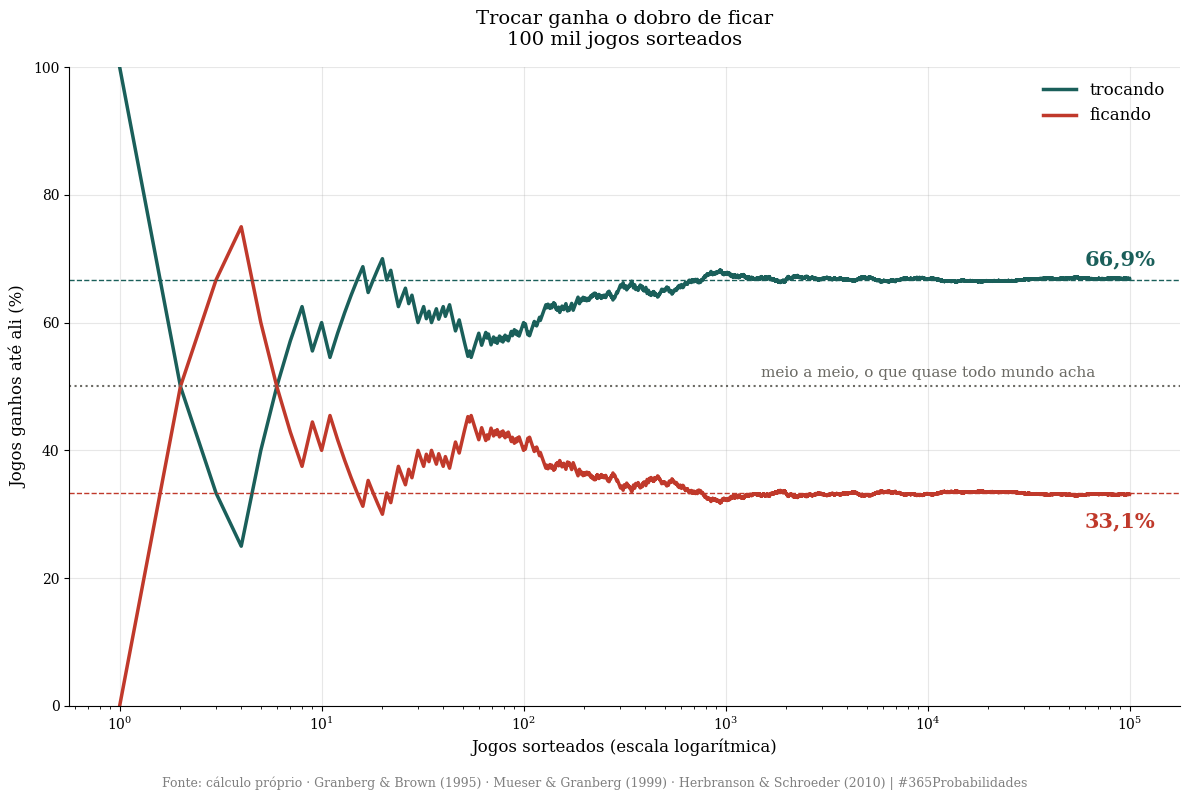
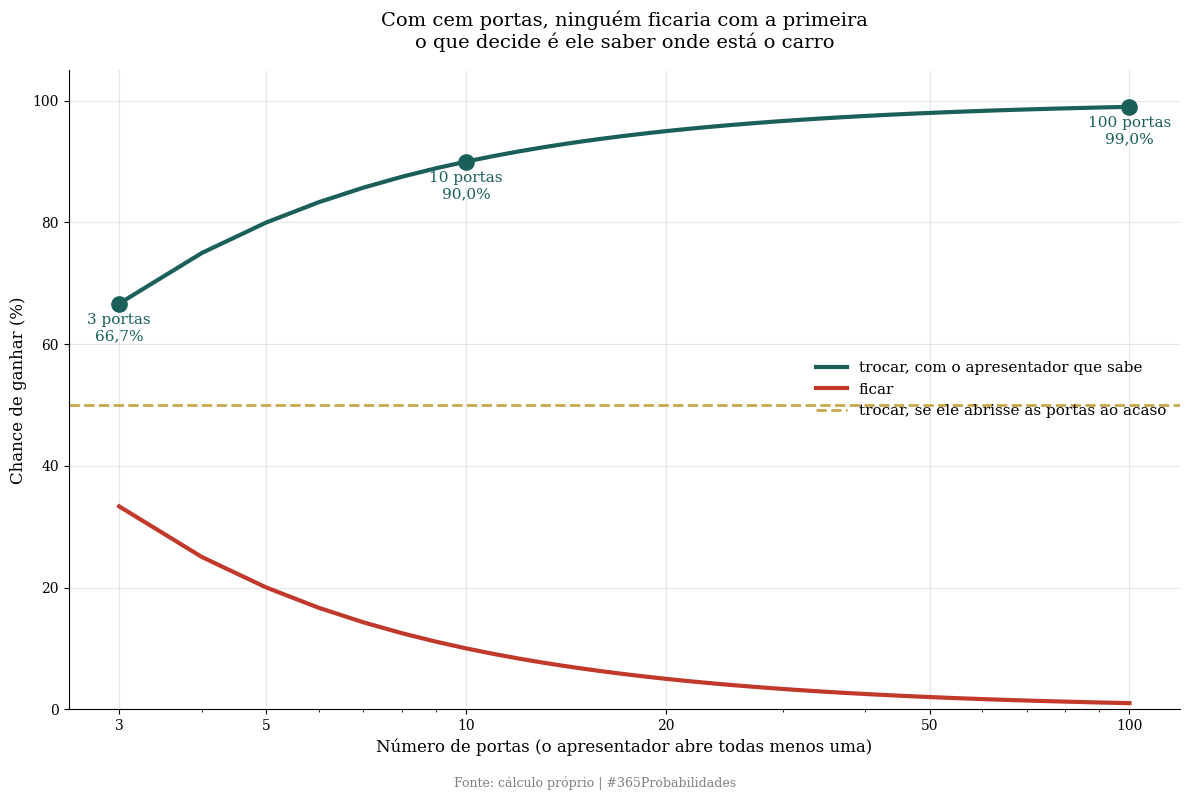
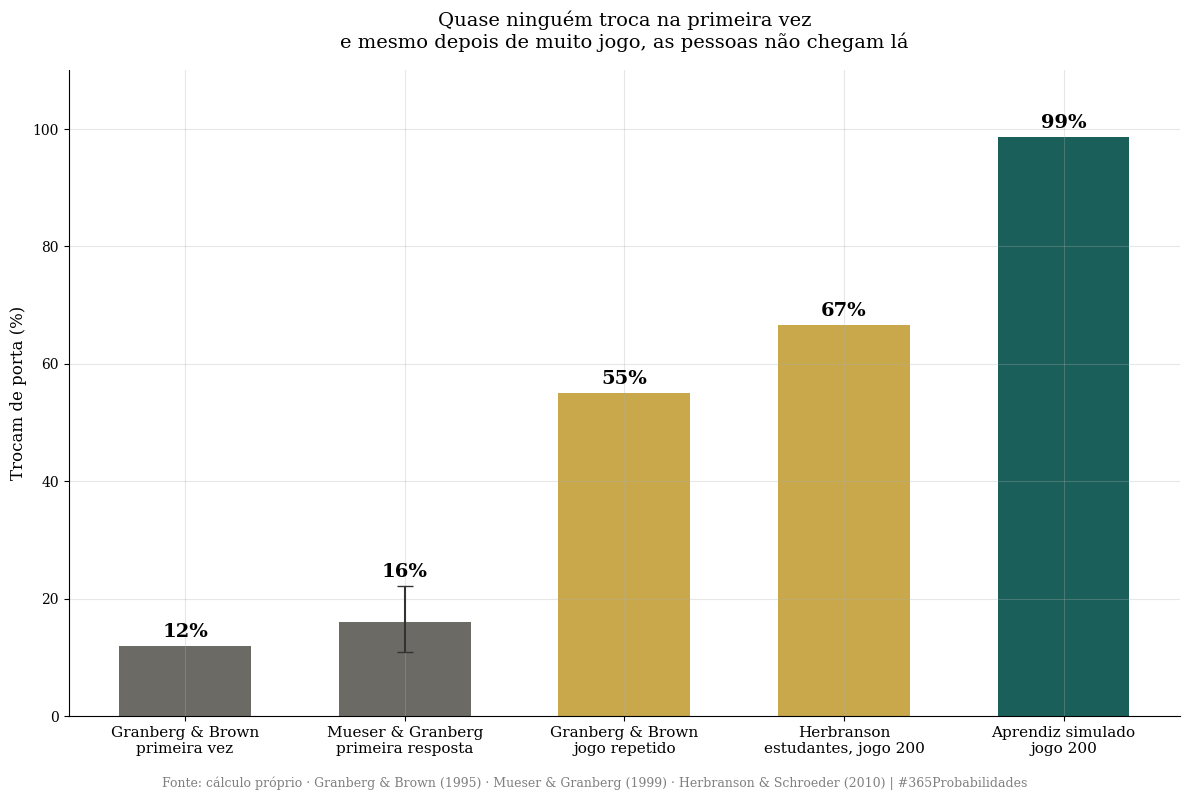
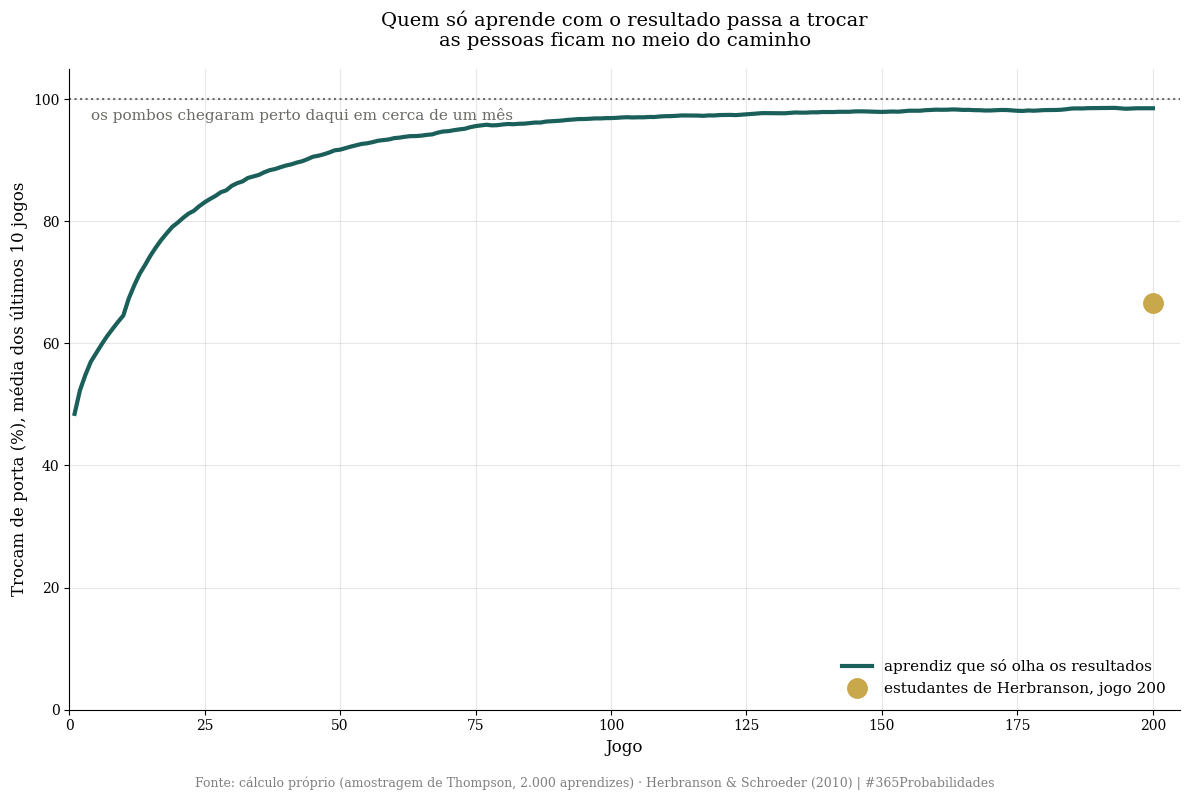

Python code for these plots, in order:
import numpy as np
import matplotlib.pyplot as plt
from scipy import stats

SEMENTE = 42
rng = np.random.default_rng(SEMENTE)

plt.rcParams['font.family'] = 'serif'
plt.rcParams['axes.spines.top'] = False
plt.rcParams['axes.spines.right'] = False
plt.rcParams['axes.grid'] = True
plt.rcParams['grid.alpha'] = 0.3
plt.rcParams['figure.facecolor'] = 'white'
plt.rcParams['axes.facecolor'] = 'white'

VERMELHO, DOURADO, VERDE, CINZA = '#c0392b', '#c8a84b', '#1a5f5a', '#6b6a64'
RODAPE = 'Fonte: cálculo próprio · Granberg & Brown (1995) · Mueser & Granberg (1999) · Herbranson & Schroeder (2010) | #365Probabilidades'

def vir(x, casas=1):
    return f"{x:.{casas}f}".replace(".", ",")

def mil(n):
    return f"{int(round(n)):,}".replace(",", ".")

def jeffreys(k, n):
    return stats.beta(k + 0.5, n - k + 0.5)

print("✅ Bibliotecas carregadas · semente", SEMENTE)

# --- DADOS DA LITERATURA ---
GRANBERG = {'primeira_vez': 0.12, 'repetido': 0.55}
MUESER = {  # primeira resposta, sem dinheiro: (proporção que troca, N)
    'versão padrão':          (0.19, 54),
    'versão ambígua':         (0.11, 53),
    'apresentador ao acaso':  (0.18, 56),
}
MUESER_DINHEIRO = (0.67, 0.79)   # faixa com dinheiro e apresentador do lado do jogador
HERBRANSON = {'pombos': 6, 'humanos': 13, 'jogos_humanos': 200, 'humanos_trocam_fim': 2 / 3}

print("=" * 70)
print("  DADOS")
print("=" * 70)
print(f"  Granberg & Brown 1995 · trocam na primeira vez {vir(GRANBERG['primeira_vez'] * 100, 0)}% · com o jogo repetido {vir(GRANBERG['repetido'] * 100, 0)}%")
for k, (p, n) in MUESER.items():
    print(f"  Mueser & Granberg 1999 · {k:<22} {vir(p * 100, 0)}% (N = {n})")
print(f"  Mueser & Granberg 1999 · com dinheiro e apresentador do lado do jogador: {vir(MUESER_DINHEIRO[0] * 100, 0)}% a {vir(MUESER_DINHEIRO[1] * 100, 0)}%")
print(f"  Herbranson & Schroeder 2010 · {HERBRANSON['pombos']} pombos, {HERBRANSON['humanos']} estudantes, {HERBRANSON['jogos_humanos']} jogos cada")
print("=" * 70)

# --- O MODELO ---

# CAMADA 1 · A conta
# Bayes: P(carro atrás da sua porta | ele abriu uma vazia) continua 1/3, porque ele sempre pode abrir uma vazia
print("=" * 70)
print("  CAMADA 1 · A CONTA")
print("=" * 70)
p_ficar_exato, p_trocar_exato = 1 / 3, 2 / 3
print(f"  Exato · ficar {vir(p_ficar_exato * 100)}% · trocar {vir(p_trocar_exato * 100)}%")

N_JOGOS = 100_000
carro = rng.integers(0, 3, N_JOGOS)
escolha = rng.integers(0, 3, N_JOGOS)
aberta = np.empty(N_JOGOS, int)
for i in range(N_JOGOS):
    opcoes = [p for p in range(3) if p != carro[i] and p != escolha[i]]
    aberta[i] = opcoes[rng.integers(len(opcoes))]
troca = 3 - escolha - aberta
ganha_ficar = (escolha == carro); ganha_trocar = (troca == carro)
print(f"  {mil(N_JOGOS)} jogos sorteados · ficar {vir(ganha_ficar.mean() * 100)}% · trocar {vir(ganha_trocar.mean() * 100)}%")
curva_ficar = np.cumsum(ganha_ficar) / np.arange(1, N_JOGOS + 1)
curva_trocar = np.cumsum(ganha_trocar) / np.arange(1, N_JOGOS + 1)

# N portas, apresentador abre todas menos uma
portas = np.arange(3, 101)
p_trocar_n = (portas - 1) / portas
print(f"  Com 10 portas, trocar ganha {vir(p_trocar_n[portas == 10][0] * 100)}% · com 100 portas, {vir(p_trocar_n[-1] * 100)}%")

# Apresentador que abre ao acaso (descarta os jogos em que ele revela o carro)
aberta_acaso = np.array([[p for p in range(3) if p != e][rng.integers(2)] for e in escolha])
valido = aberta_acaso != carro
troca_acaso = 3 - escolha - aberta_acaso
p_trocar_acaso = (troca_acaso[valido] == carro[valido]).mean()
print(f"  Se ele abrisse ao acaso e por sorte mostrasse uma porta vazia: trocar {vir(p_trocar_acaso * 100)}% ({mil(valido.sum())} jogos válidos)")

# CAMADA 2 · O que as pessoas fazem
print("\n" + "=" * 70)
print("  CAMADA 2 · O QUE AS PESSOAS FAZEM")
print("=" * 70)
k_tot = sum(round(p * n) for p, n in MUESER.values()); n_tot = sum(n for _, n in MUESER.values())
post = jeffreys(k_tot, n_tot); ic = post.interval(0.95)
print(f"  Mueser & Granberg, as três versões juntas: {k_tot} de {n_tot} trocam = {vir(k_tot / n_tot * 100)}% [{vir(ic[0] * 100)}; {vir(ic[1] * 100)}]")
p_troca = k_tot / n_tot
ganho_medio = p_troca * p_trocar_exato + (1 - p_troca) * p_ficar_exato
print(f"  Com {vir(p_troca * 100, 0)}% trocando, o grupo ganha o carro em {vir(ganho_medio * 100)}% dos jogos. Trocando sempre, ganharia {vir(p_trocar_exato * 100)}%.")
print(f"  Granberg & Brown: de {vir(GRANBERG['primeira_vez'] * 100, 0)}% na primeira vez para {vir(GRANBERG['repetido'] * 100, 0)}% com o jogo repetido.")

# CAMADA 3 · Os pombos
print("\n" + "=" * 70)
print("  CAMADA 3 · OS POMBOS")
print("=" * 70)
print(f"  {HERBRANSON['pombos']} pombos: quase sempre trocam depois de cerca de um mês.")
print(f"  {HERBRANSON['humanos']} estudantes: depois de {HERBRANSON['jogos_humanos']} jogos, trocam em cerca de {vir(HERBRANSON['humanos_trocam_fim'] * 100, 0)}% das vezes.")

# CAMADA 4 · O aprendiz (amostragem de Thompson com duas Betas, uma para ficar e outra para trocar)
N_APRENDIZES, N_RODADAS = 2000, 200
trocou = np.zeros((N_APRENDIZES, N_RODADAS), bool)
for a in range(N_APRENDIZES):
    v = np.ones(2); d = np.ones(2)          # [ficar, trocar]
    for t in range(N_RODADAS):
        acao = int(rng.beta(v[1], d[1]) > rng.beta(v[0], d[0]))
        ganhou = rng.random() < (p_trocar_exato if acao else p_ficar_exato)
        v[acao] += ganhou; d[acao] += 1 - ganhou
        trocou[a, t] = acao
janela = 10
taxa = np.array([trocou[:, max(0, t - janela + 1):t + 1].mean() for t in range(N_RODADAS)])
primeira_90 = int(np.argmax(taxa >= 0.90)) + 1 if (taxa >= 0.90).any() else None
print("\n" + "=" * 70)
print("  CAMADA 4 · O APRENDIZ")
print("=" * 70)
for t in [1, 10, 25, 50, 100, 200]:
    print(f"  jogo {t:>3}: troca em {vir(trocou[:, t - 1].mean() * 100, 0)}% dos aprendizes")
print(f"  O aprendiz passa de 90% de trocas por volta do jogo {primeira_90}.")
print(f"  Os estudantes de Herbranson, no jogo 200, ainda estavam perto de {vir(HERBRANSON['humanos_trocam_fim'] * 100, 0)}%.")

# --- VISUALIZAÇÃO ---

# GRÁFICO 1 · A conta, jogo a jogo
fig1, ax1 = plt.subplots(figsize=(12, 8))
x = np.arange(1, N_JOGOS + 1)
ax1.plot(x, curva_trocar * 100, color=VERDE, lw=2.5, label='trocando')
ax1.plot(x, curva_ficar * 100, color=VERMELHO, lw=2.5, label='ficando')
ax1.axhline(200 / 3, color=VERDE, ls='--', lw=1); ax1.axhline(100 / 3, color=VERMELHO, ls='--', lw=1)
ax1.axhline(50, color=CINZA, ls=':', lw=1.5); ax1.text(1500, 51.5, 'meio a meio, o que quase todo mundo acha', color=CINZA, fontsize=11)
ax1.text(N_JOGOS * 0.6, 69, f'{vir(ganha_trocar.mean() * 100)}%', color=VERDE, fontsize=15, fontweight='bold')
ax1.text(N_JOGOS * 0.6, 28, f'{vir(ganha_ficar.mean() * 100)}%', color=VERMELHO, fontsize=15, fontweight='bold')
ax1.set_xscale('log'); ax1.set_ylim(0, 100)
ax1.set_xlabel('Jogos sorteados (escala logarítmica)', fontsize=12); ax1.set_ylabel('Jogos ganhos até ali (%)', fontsize=12)
ax1.set_title('Trocar ganha o dobro de ficar\n100 mil jogos sorteados', fontsize=14, pad=16)
ax1.legend(frameon=False, fontsize=12, loc='upper right')
plt.figtext(0.5, 0.01, RODAPE, ha='center', fontsize=9, color='gray')
plt.tight_layout(rect=(0, 0.03, 1, 1))
plt.savefig('dia-147-grafico-01-a-conta.png', dpi=150, bbox_inches='tight'); plt.close()
print("✅ Gráfico 1 salvo!")

# GRÁFICO 2 · As portas
fig2, ax2 = plt.subplots(figsize=(12, 8))
ax2.plot(portas, p_trocar_n * 100, color=VERDE, lw=3, label='trocar, com o apresentador que sabe')
ax2.plot(portas, 100 / portas, color=VERMELHO, lw=3, label='ficar')
ax2.axhline(50, color=DOURADO, ls='--', lw=2, label='trocar, se ele abrisse as portas ao acaso')
for n in [3, 10, 100]:
    v = (n - 1) / n * 100
    ax2.plot(n, v, 'o', ms=11, color=VERDE); ax2.text(n, v - 6, f'{n} portas\n{vir(v)}%', ha='center', fontsize=11, color=VERDE)
ax2.set_xscale('log'); ax2.set_ylim(0, 105)
ax2.set_xticks([3, 5, 10, 20, 50, 100]); ax2.set_xticklabels(['3', '5', '10', '20', '50', '100'])
ax2.set_xlabel('Número de portas (o apresentador abre todas menos uma)', fontsize=12); ax2.set_ylabel('Chance de ganhar (%)', fontsize=12)
ax2.set_title('Com cem portas, ninguém ficaria com a primeira\no que decide é ele saber onde está o carro', fontsize=14, pad=16)
ax2.legend(frameon=False, fontsize=11, loc='center right')
plt.figtext(0.5, 0.01, 'Fonte: cálculo próprio | #365Probabilidades', ha='center', fontsize=9, color='gray')
plt.tight_layout(rect=(0, 0.03, 1, 1))
plt.savefig('dia-147-grafico-02-as-portas.png', dpi=150, bbox_inches='tight'); plt.close()
print("✅ Gráfico 2 salvo!")

# GRÁFICO 3 · O que as pessoas fazem
fig3, ax3 = plt.subplots(figsize=(12, 8))
itens = [('Granberg & Brown\nprimeira vez', GRANBERG['primeira_vez'], CINZA),
         ('Mueser & Granberg\nprimeira resposta', k_tot / n_tot, CINZA),
         ('Granberg & Brown\njogo repetido', GRANBERG['repetido'], DOURADO),
         ('Herbranson\nestudantes, jogo 200', HERBRANSON['humanos_trocam_fim'], DOURADO),
         ('Aprendiz simulado\njogo 200', trocou[:, -1].mean(), VERDE)]
xx = np.arange(len(itens))
ax3.bar(xx, [v * 100 for _, v, _ in itens], color=[c for *_, c in itens], width=0.6)
for i, (_, v, _) in enumerate(itens):
    topo = ic[1] * 100 if i == 1 else v * 100
    ax3.text(i, topo + 1.5, f"{vir(v * 100, 0)}%", ha='center', fontsize=14, fontweight='bold')
ax3.errorbar(1, k_tot / n_tot * 100, yerr=[[(k_tot / n_tot - ic[0]) * 100], [(ic[1] - k_tot / n_tot) * 100]], fmt='none', ecolor='#333', capsize=6)
ax3.set_xticks(xx); ax3.set_xticklabels([r for r, *_ in itens], fontsize=11)
ax3.set_ylim(0, 110); ax3.set_ylabel('Trocam de porta (%)', fontsize=12)
ax3.set_title('Quase ninguém troca na primeira vez\ne mesmo depois de muito jogo, as pessoas não chegam lá', fontsize=14, pad=16)
plt.figtext(0.5, 0.01, RODAPE, ha='center', fontsize=9, color='gray')
plt.tight_layout(rect=(0, 0.03, 1, 1))
plt.savefig('dia-147-grafico-03-as-pessoas.png', dpi=150, bbox_inches='tight'); plt.close()
print("✅ Gráfico 3 salvo!")

# GRÁFICO 4 · O aprendiz
fig4, ax4 = plt.subplots(figsize=(12, 8))
t = np.arange(1, N_RODADAS + 1)
ax4.plot(t, taxa * 100, color=VERDE, lw=3, label='aprendiz que só olha os resultados')
ax4.plot(N_RODADAS, HERBRANSON['humanos_trocam_fim'] * 100, 'o', ms=14, color=DOURADO, label='estudantes de Herbranson, jogo 200')
ax4.axhline(100, color=CINZA, ls=':', lw=1.5); ax4.text(4, 96.5, 'os pombos chegaram perto daqui em cerca de um mês', fontsize=11, color=CINZA)
ax4.set_ylim(0, 105); ax4.set_xlim(0, N_RODADAS + 5)
ax4.set_xlabel('Jogo', fontsize=12); ax4.set_ylabel('Trocam de porta (%), média dos últimos 10 jogos', fontsize=12)
ax4.set_title('Quem só aprende com o resultado passa a trocar\nas pessoas ficam no meio do caminho', fontsize=14, pad=16)
ax4.legend(frameon=False, fontsize=11, loc='lower right')
plt.figtext(0.5, 0.01, 'Fonte: cálculo próprio (amostragem de Thompson, 2.000 aprendizes) · Herbranson & Schroeder (2010) | #365Probabilidades', ha='center', fontsize=9, color='gray')
plt.tight_layout(rect=(0, 0.03, 1, 1))
plt.savefig('dia-147-grafico-04-o-aprendiz.png', dpi=150, bbox_inches='tight'); plt.close()
print("✅ Gráfico 4 salvo!")
